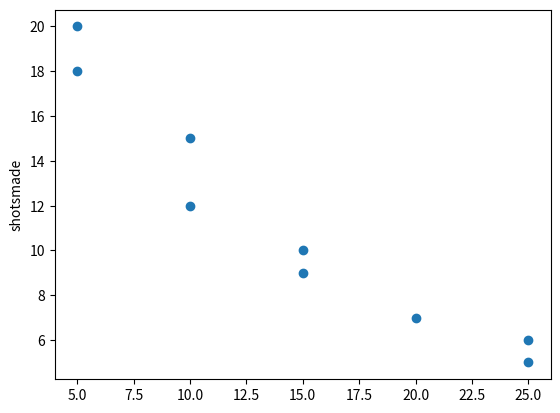

Source code (Python):
import matplotlib.pyplot as plt

distance = [25,15,10,20,15,5,10,5,25]
shotsMade = [6,10,15,7,9,18,12,20,5]

plt.scatter(distance,shotsMade)
plt.ylabel('shotsmade')
plt.show()
#all the above is right
